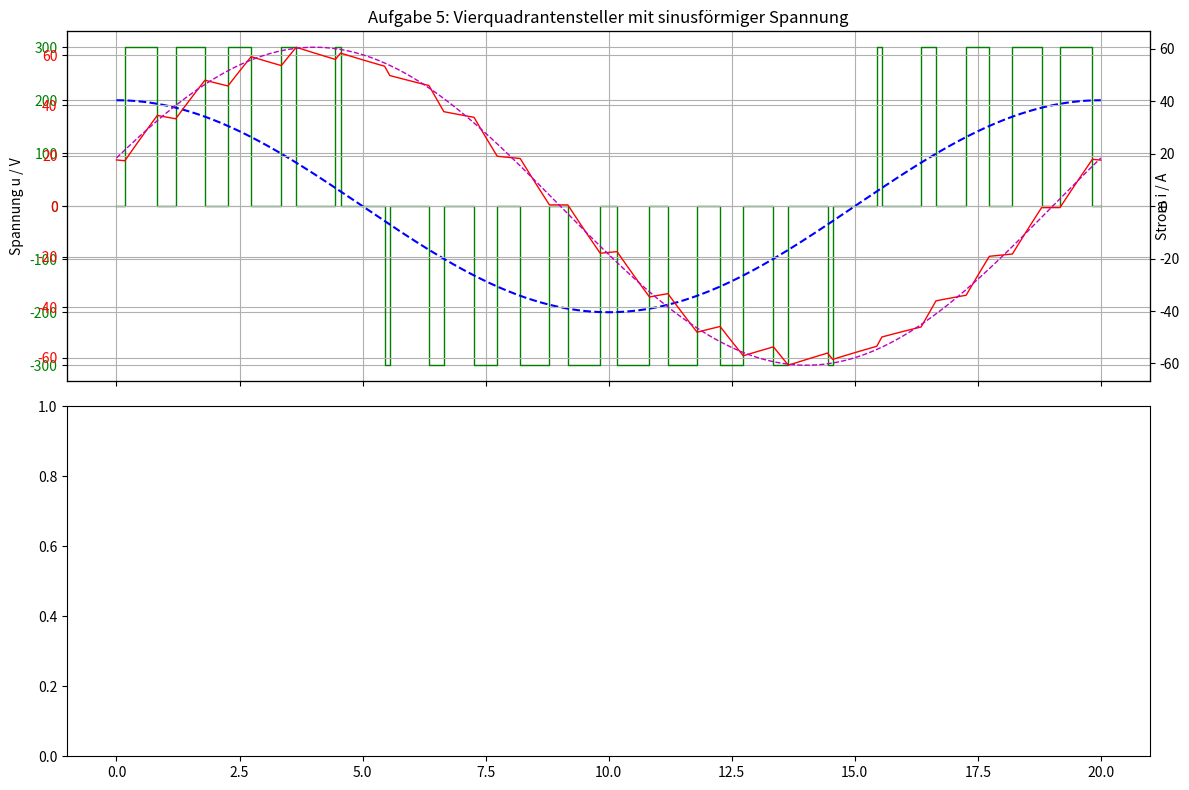

The matplotlib source for this figure:
import numpy as np
import matplotlib.pyplot as plt

## Aufgabe 5


def i_t(t, U=300, R=10, L=10e-3, i0=0, t_start=0):
    """Calculate current in RL circuit with step voltage input."""
    # Calculate I_inf (long term current)
    I_inf = U / R
    # Calculate time relative to the start of the step
    dt = t - t_start
    return I_inf + (i0 - I_inf) * np.exp((-R / L) * dt)


def u_verlauf(u_o, duty, T_p):
    """Generate voltage profile for PWM cycle."""
    T_on = duty * T_p
    T_halbe = (T_p - T_on) / 2
    t_u = np.array([0, T_halbe, T_halbe + T_on, T_p])
    u = np.array([0, u_o, 0, 0])
    return u, t_u


def u_sin(t, U_hat=200, f=50):
    """Sinusoidal voltage u(t) = U_hat * cos(2*pi*f*t)"""
    return U_hat * np.cos(2 * np.pi * f * t)


def i_continuous(t, U_hat, R, L, omega):
    """
    Analytical steady-state current for continuous sinusoidal voltage.
    u(t) = U_hat * cos(omega*t)
    i(t) = I_hat * cos(omega*t - phi)
    where I_hat = U_hat / |Z| and phi = arctan(omega*L/R)
    """
    Z = np.sqrt(R**2 + (omega * L) ** 2)  # Impedance magnitude
    phi = np.arctan(omega * L / R)  # Phase angle
    I_hat = U_hat / Z  # Current amplitude
    return I_hat * np.cos(omega * t - phi)


def calculate_i0_no_transient(U_hat, R, L, omega):
    """
    Calculate the initial current i(0) for no transient.
    For u(t) = U_hat * cos(omega*t), steady-state: i(t) = I_hat * cos(omega*t - phi)
    At t=0: i(0) = I_hat * cos(-phi) = I_hat * cos(phi)
    """
    Z = np.sqrt(R**2 + (omega * L) ** 2)
    phi = np.arctan(omega * L / R)
    I_hat = U_hat / Z
    i_0 = I_hat * np.cos(-phi)  # = I_hat * cos(phi)
    return i_0


def RL_circuit(duty, T_P, N, U_0, i_0, R, L, t_start=0):
    """
    Simulate an RL circuit with PWM switching.

    :param duty: Duty cycle (0 to 1)
    :param T_p: Period duration in seconds
    :param N: Number of discretization points
    :param u_0: Supply voltage in volts
    :param i_0: Initial current in amperes
    :param R: Resistance in ohms
    :param L: Inductance in Henry
    :param t_start: Start time in seconds
    :return: Tuple of (time array, voltage array, current array)
    """
    i0_start = i_0

    T_1 = duty * T_P  # Dauer für Ein
    T_0 = (1 - duty) * T_P  # Dauer für aus
    T_0_halbe = T_0 / 2

    N_0 = np.round((1 - duty) / 2 * (N - 1))  # Abschnitte im ausschaltbereich
    N_1 = (
        N - 2 * N_0
    ) - 1  # Abschnitte im anschaltbereich (gesamte anzahl - 2*punkte im ausschaltbereich)

    if N_0 < 1:
        N_0 = 1

    if N_1 < 2:
        if N % 2 == 0:
            N_1 = 2
        else:
            N_1 = 1
        N_1 = 1  # Abschnitte im anschaltbereich (gesamte anzahl - 2*punkte im ausschaltbereich)

    delta_t1 = T_0 / (N_0 * 2)  # im aus
    delta_t2 = (T_1) / N_1  # im an

    # vectors
    t_a_vec = np.arange(0, int(N_0) + 1) * delta_t1
    t_b_vec = T_0_halbe + np.arange(0, int(N_1) + 1) * delta_t2
    t_c_vec = T_0 / 2 + T_1 + np.arange(0, int(N_0) + 1) * delta_t1

    # Calculate currents using numpy vectorization
    i_a_vec = i_t(t_a_vec, U=0, R=R, L=L, i0=i0_start, t_start=0)
    i_b_vec = i_t(t_b_vec, U=U_0, R=R, L=L, i0=i_a_vec[-1], t_start=t_b_vec[0])
    i_c_vec = i_t(t_c_vec, U=0, R=R, L=L, i0=i_b_vec[-1], t_start=t_c_vec[0])

    # Merge the vectors
    # We take all points from A except the last (overlap with B start)
    # All points from B except the last (overlap with C start)
    # All points from C
    t_merged = np.concatenate([t_a_vec[:-1], t_b_vec[:-1], t_c_vec])
    i_merged = np.concatenate([i_a_vec[:-1], i_b_vec[:-1], i_c_vec])

    # move each t vector by t_start
    t_merged += t_start

    return t_merged, i_merged


def plot_RL_circuit(t_pwm, i_pwm, t_u_total, u_total, t_cont, i_cont):
    """Plot PWM and continuous results for comparison."""
    fig, (ax1, ax2) = plt.subplots(2, 1, figsize=(12, 8), sharex=True)

    # Plot Voltage
    ax1.plot(
        t_u_total * 1000,
        u_total,
        "g-",
        drawstyle="steps-post",
        label="PWM Spannung",
        linewidth=1,
    )
    ax1.plot(
        t_cont * 1000,
        200 * np.cos(2 * np.pi * 50 * t_cont),
        "b--",
        label="Kontinuierliche Spannung",
        linewidth=1.5,
    )
    ax1.set_ylabel("Spannung u / V")
    ax1.tick_params(axis="y", labelcolor="g")
    ax1.grid(True)
    ax1.set_title("Aufgabe 5: Vierquadrantensteller mit sinusförmiger Spannung")

    # Plot Current
    ax2 = ax1.twinx()
    ax2.plot(t_pwm * 1000, i_pwm, "r-", label="Kontinuierlicher Strom", linewidth=1)
    # ax2.set_xlabel('Zeit t / ms')
    ax2.set_ylabel("Strom i / A")
    ax2.tick_params(axis="y", labelcolor="r")
    ax2.grid(True)

    ax3 = ax2.twinx()
    ax3.plot(
        t_cont * 1000,
        i_cont,
        "m--",
        label="Kontinuierlicher Strom (analytisch)",
        linewidth=1,
    )
    # ax3.tick_params(axis='y', labelcolor='m')
    ax2.grid(True)

    fig.tight_layout()
    plt.show()


# ============ Parameters for Aufgabe 5 ============
U_0 = 300  # DC supply voltage in V for PWM
U_hat = 200  # Amplitude of sinusoidal voltage in V
f = 50  # Frequency in Hz
omega = 2 * np.pi * f
R = 1  # Resistance in Ohm
L = 10e-3  # Inductance in H
T_p = 1e-3  # PWM period in s
N = 6  # Discretization points per PWM cycle

# Simulate over one full period of the 50 Hz sine (20 ms)
T_sin = 1 / f  # = 20 ms
num_cycles = int(T_sin / T_p)  # Number of PWM cycles

# Calculate analytical starting value for no transient
i_0_analytical = calculate_i0_no_transient(U_hat, R, L, omega)
print(f"Analytischer Startwert für i(0) ohne Einschwingvorgang: {i_0_analytical:.4f} A")
print(f"Impedanz |Z| = {np.sqrt(R**2 + (omega*L)**2):.4f} Ohm")
print(f"Phasenwinkel phi = {np.degrees(np.arctan(omega*L/R)):.2f}°")

# Arrays to collect results
t_total = np.array([])
i_total = np.array([])
t_u_total = np.array([])
u_total = np.array([])

i_0_current = i_0_analytical  # Start with analytical value for no transient

for k in range(num_cycles):
    # Time at the middle of the current PWM cycle
    t_mid = k * T_p + T_p / 2

    # Mean voltage for this cycle (sampled at middle of cycle)
    u_mittel = u_sin(t_mid, U_hat, f)

    # Duty cycle is always positive
    duty = abs(u_mittel / U_0)

    # Determine the DC voltage sign based on the mean voltage sign
    if u_mittel >= 0:
        u_const = U_0
    else:
        u_const = -U_0

    # Simulate RL circuit for this PWM cycle
    t_merged, i_merged = RL_circuit(
        duty=duty, T_P=T_p, N=N, U_0=u_const, i_0=i_0_current, R=R, L=L, t_start=k * T_p
    )

    # Get voltage profile for this cycle
    u_merged, t_u = u_verlauf(u_const, duty, T_p)
    t_u += k * T_p

    # Append to total arrays (avoiding duplicate points)
    if k == 0:
        t_total = t_merged
        i_total = i_merged
        t_u_total = t_u
        u_total = u_merged
    else:
        t_total = np.append(t_total[:-1], t_merged)
        i_total = np.append(i_total[:-1], i_merged)
        t_u_total = np.append(t_u_total[:-1], t_u)
        u_total = np.append(u_total[:-1], u_merged)

    # Update initial current for next cycle
    i_0_current = i_merged[-1]

# Calculate continuous (analytical) current for comparison
t_continuous = np.linspace(0, T_sin, 1000)
i_continuous_result = i_continuous(t_continuous, U_hat, R, L, omega)

# Plot the results
plot_RL_circuit(t_total, i_total, t_u_total, u_total, t_continuous, i_continuous_result)
